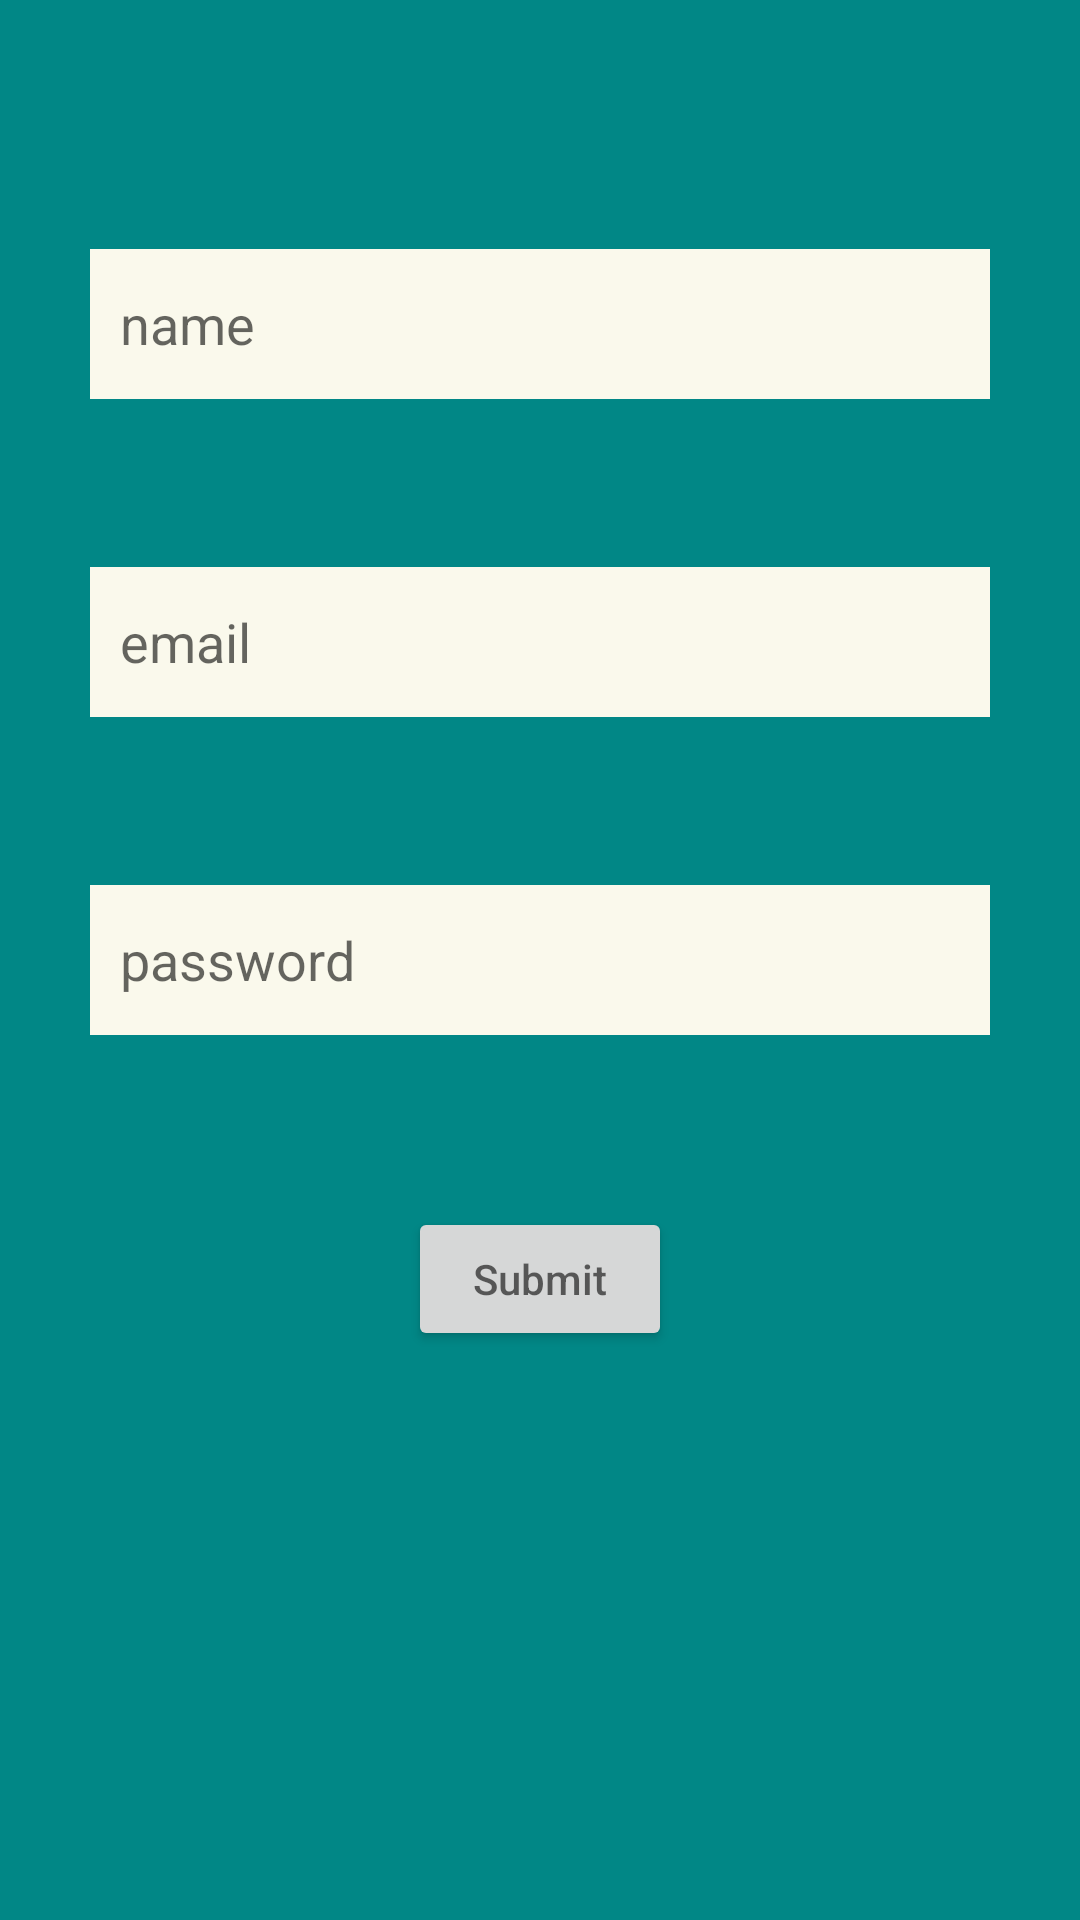

Android layout source for this screen:
<!-- AndroidManifest.xml: application theme Theme.Custom_design2 -->
<!-- res/layout/fragment_1.xml -->
<?xml version="1.0" encoding="utf-8"?>
<layout xmlns:android="http://schemas.android.com/apk/res/android"
    xmlns:tools="http://schemas.android.com/tools"
    xmlns:app="http://schemas.android.com/apk/res-auto">

    <data>
        <variable
            name="myviewmodel"
            type="com.example.custom_design2.MyViewModel" />

    </data>

    <androidx.constraintlayout.motion.widget.MotionLayout
        android:id="@+id/motion_layout1"
        android:layout_width="match_parent"
        android:layout_height="500dp"
        tools:context=".Fragment1"
        android:background="@color/teal_700"
        app:layoutDescription="@xml/fragment_1_scene">


        <androidx.constraintlayout.widget.ConstraintLayout
            android:id="@+id/const_layout"
            android:layout_width="match_parent"
            android:layout_height="match_parent"
            app:layout_constraintTop_toTopOf="parent"
            app:layout_constraintBottom_toBottomOf="parent"
            app:layout_constraintStart_toStartOf="parent">

            <EditText
                android:id="@+id/edit1"
                android:layout_width="match_parent"
                android:layout_height="50dp"
                android:layout_margin="30dp"
                android:background="#FAF9EC"
                android:hint="name"
                android:inputType="text"
                android:paddingLeft="10dp"
                app:layout_constraintBottom_toBottomOf="parent"
                app:layout_constraintEnd_toEndOf="parent"
                app:layout_constraintStart_toStartOf="parent"
                app:layout_constraintTop_toTopOf="parent"
               app:layout_constraintVertical_bias="0.1"/>

            <EditText
                android:id="@+id/edit2"
                android:layout_width="match_parent"
                android:layout_height="50dp"
                android:layout_margin="30dp"
                android:background="#FAF9EC"
                android:hint="email"
                android:paddingLeft="10dp"
                android:inputType="text"
                app:layout_constraintBottom_toBottomOf="parent"
                app:layout_constraintEnd_toEndOf="parent"
                app:layout_constraintStart_toStartOf="parent"
                app:layout_constraintTop_toTopOf="parent"
                app:layout_constraintVertical_bias="0.3"/>

            <EditText
                android:id="@+id/edit3"
                android:layout_width="match_parent"
                android:layout_height="50dp"
                android:layout_margin="30dp"
                android:inputType="textPassword"
                android:background="#FAF9EC"
                android:hint="password"
                android:paddingLeft="10dp"
                app:layout_constraintBottom_toBottomOf="parent"
                app:layout_constraintEnd_toEndOf="parent"
                app:layout_constraintStart_toStartOf="parent"
                app:layout_constraintTop_toTopOf="parent"
                app:layout_constraintVertical_bias="0.5" />

            <Button
                android:id="@+id/btn1"
                android:layout_width="wrap_content"
                android:layout_height="wrap_content"
                android:layout_margin="30dp"
                android:hint="Submit"
                android:onClick="@{()-> myviewmodel.navigation()}"
                android:textColor="@color/white"
                app:layout_constraintBottom_toBottomOf="parent"
                app:layout_constraintEnd_toEndOf="parent"
                app:layout_constraintStart_toStartOf="parent"
                app:layout_constraintTop_toTopOf="parent"
                app:layout_constraintVertical_bias="0.7"/>



        </androidx.constraintlayout.widget.ConstraintLayout>

        <androidx.constraintlayout.widget.ConstraintLayout
            android:id="@+id/const_layout2"
            android:layout_width="wrap_content"
            android:layout_height="wrap_content"
            android:translationX="350dp"
            app:layout_constraintTop_toTopOf="parent"
            app:layout_constraintBottom_toBottomOf="parent"
            app:layout_constraintEnd_toEndOf="parent">

            <TextView
                android:layout_width="wrap_content"
                android:layout_height="wrap_content"
                android:text="Welcome..."
                android:textStyle="bold"
                android:textColor="@color/white"
                android:textSize="30dp"
                app:layout_constraintStart_toStartOf="parent"
                app:layout_constraintEnd_toEndOf="parent"
                app:layout_constraintTop_toTopOf="parent"
                app:layout_constraintBottom_toBottomOf="parent"/>

        </androidx.constraintlayout.widget.ConstraintLayout>

        <Button
            android:id="@+id/btn2"
            android:layout_width="wrap_content"
            android:layout_height="wrap_content"
            android:text="DONE"
            android:onClick="@{()-> myviewmodel.FragmentChange()}"
            app:layout_constraintBottom_toBottomOf="parent"
            app:layout_constraintEnd_toEndOf="parent"
            app:layout_constraintHorizontal_bias="0.501"
            app:layout_constraintStart_toStartOf="parent"
            app:layout_constraintTop_toTopOf="parent"
            app:layout_constraintVertical_bias="0.811" />


    </androidx.constraintlayout.motion.widget.MotionLayout>


</layout>
<!-- resources referenced by this layout -->
<resources>
  <color name="teal_700">#FF018786</color>
  <color name="white">#FFFFFFFF</color>
  <style name="Theme.Custom_design2" parent="Theme.MaterialComponents.DayNight.NoActionBar">
          
          <item name="colorPrimary">@color/purple_500</item>
          <item name="colorPrimaryVariant">@color/purple_700</item>
          <item name="colorOnPrimary">@color/white</item>
          
          <item name="colorSecondary">@color/teal_200</item>
          <item name="colorSecondaryVariant">@color/teal_700</item>
          <item name="colorOnSecondary">@color/black</item>
          
          <item name="android:statusBarColor">?attr/colorPrimaryVariant</item>
          
      </style>
  <color name="purple_500">#A1D1A3</color>
  <color name="purple_700">#178D82</color>
  <color name="teal_200">#FF03DAC5</color>
  <color name="black">#FF000000</color>
</resources>
